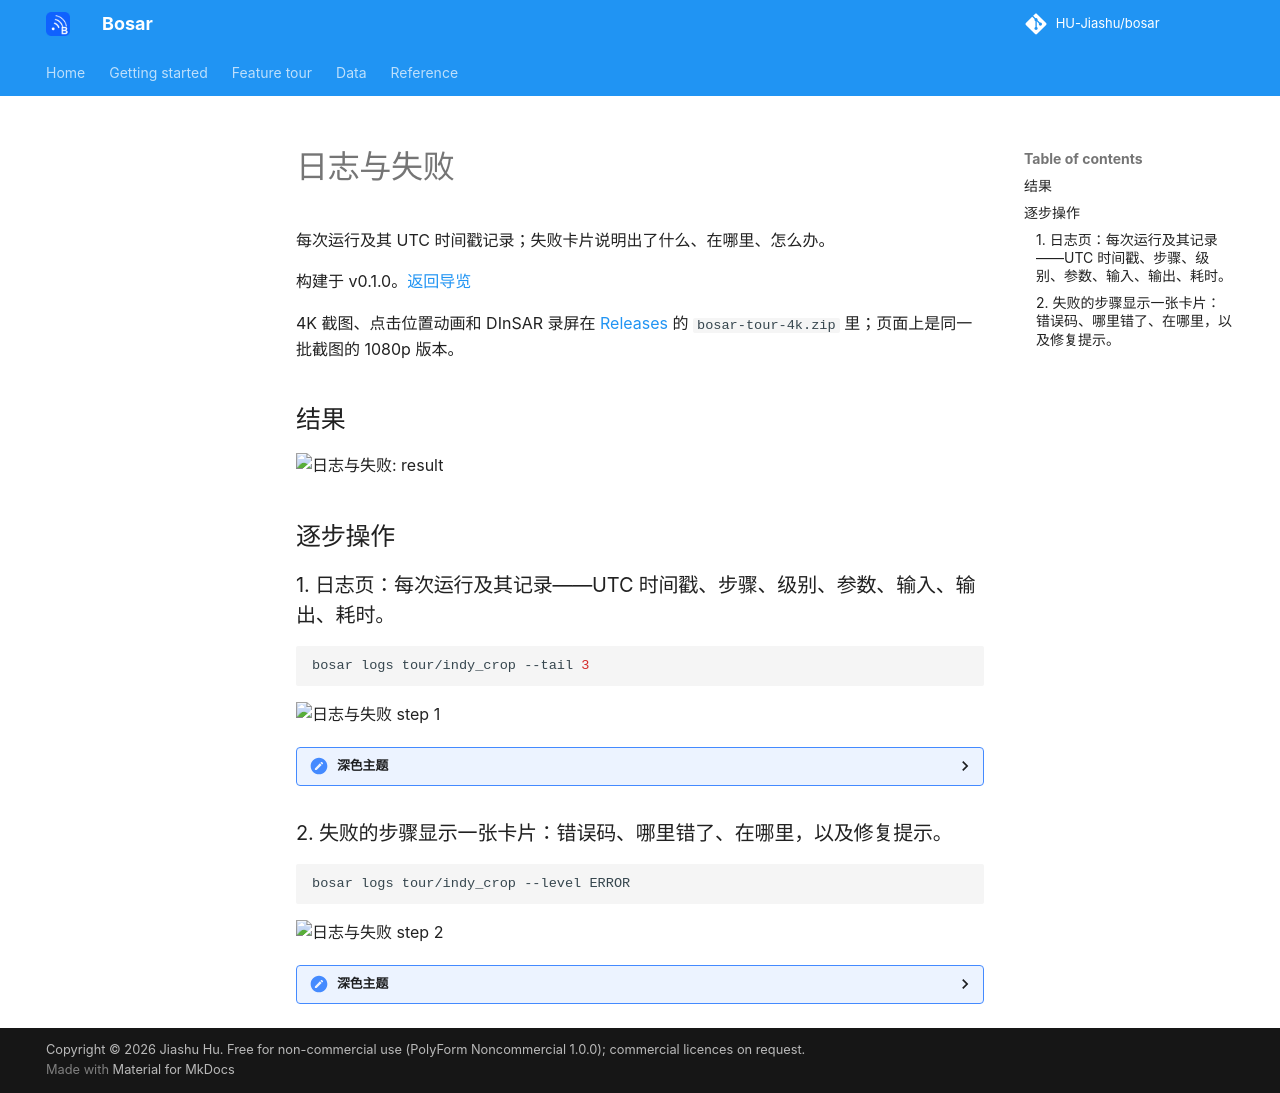

repository: HU-Jiashu/bosar · page: tour/zh/logs/index.html · generator: mkdocs

# 日志与失败

每次运行及其 UTC 时间戳记录；失败卡片说明出了什么、在哪里、怎么办。

构建于 v0.1.0。[返回导览](README.md)

4K 截图、点击位置动画和 DInSAR 录屏在 [Releases](https://github.com/HU-Jiashu/bosar/releases) 的 `bosar-tour-4k.zip` 里；页面上是同一批截图的 1080p 版本。

## 结果

<picture><source media="(prefers-color-scheme: dark)" srcset="../../assets/tour/logs/02_failure_dark.png"><img src="../../assets/tour/logs/02_failure_light.png" width="900" alt="日志与失败: result"></picture>

## 逐步操作

### 1. 日志页：每次运行及其记录——UTC 时间戳、步骤、级别、参数、输入、输出、耗时。

```bash
bosar logs tour/indy_crop --tail 3
```

<img src="../../assets/tour/logs/01_runs_light.png" width="900" alt="日志与失败 step 1">

<details><summary>深色主题</summary>

<img src="../../assets/tour/logs/01_runs_dark.png" width="900" alt="日志与失败 step 1 (dark)">

</details>

### 2. 失败的步骤显示一张卡片：错误码、哪里错了、在哪里，以及修复提示。

```bash
bosar logs tour/indy_crop --level ERROR
```

<img src="../../assets/tour/logs/02_failure_light.png" width="900" alt="日志与失败 step 2">

<details><summary>深色主题</summary>

<img src="../../assets/tour/logs/02_failure_dark.png" width="900" alt="日志与失败 step 2 (dark)">

</details>
